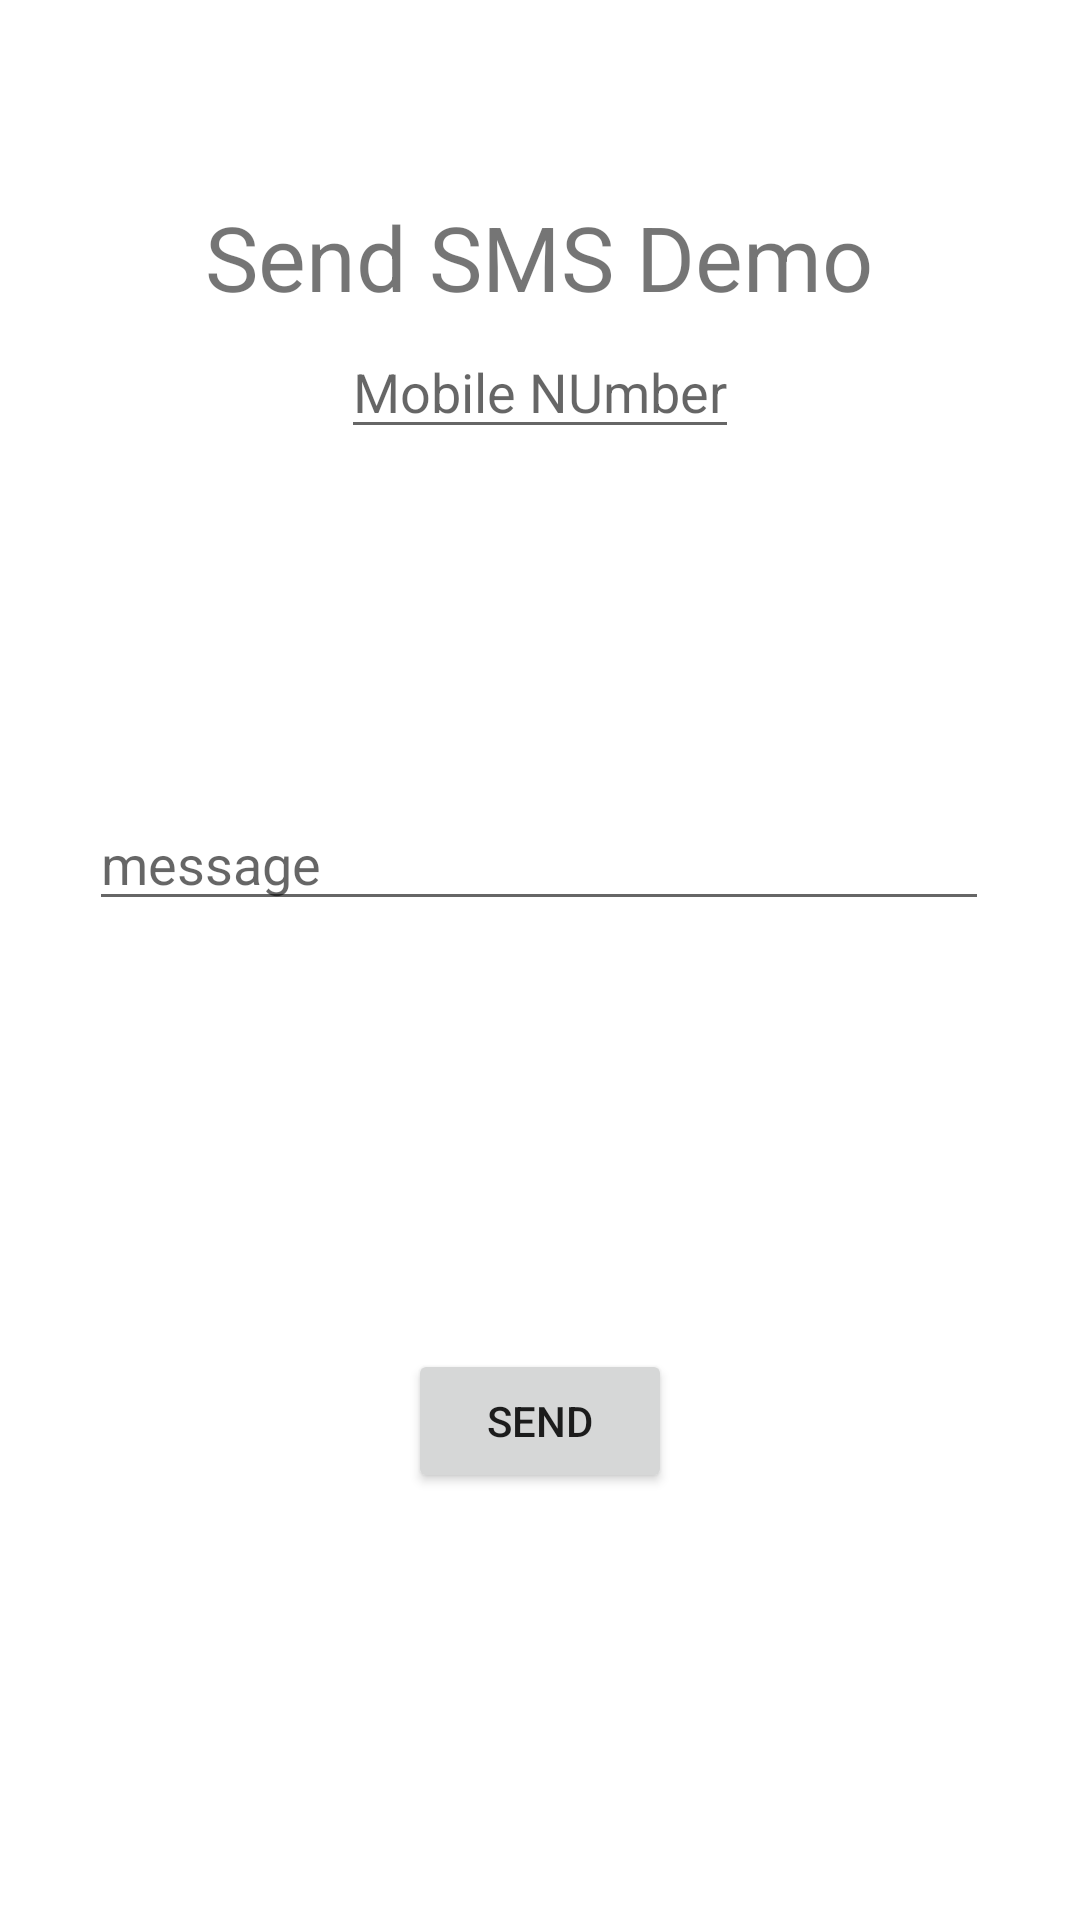

Here is an Android app screen rendered from its layout file. Give the layout XML and the strings, colors and styles it references.
<!-- AndroidManifest.xml: application theme Theme.Procare -->
<!-- res/layout/activity_smsdemo.xml -->
<?xml version="1.0" encoding="utf-8"?>
<androidx.constraintlayout.widget.ConstraintLayout xmlns:android="http://schemas.android.com/apk/res/android"
    xmlns:app="http://schemas.android.com/apk/res-auto"
    xmlns:tools="http://schemas.android.com/tools"
    android:layout_width="match_parent"
    android:layout_height="match_parent"
    tools:context="com.mohan.procare.SmsdemoActivity">

    <TextView
        android:id="@+id/textView11"
        android:layout_width="wrap_content"
        android:layout_height="wrap_content"
        android:text="Send SMS Demo"
        android:textSize="30dp"
        app:layout_constraintBottom_toBottomOf="parent"
        app:layout_constraintEnd_toEndOf="parent"
        app:layout_constraintHorizontal_bias="0.497"
        app:layout_constraintStart_toStartOf="parent"
        app:layout_constraintTop_toTopOf="parent"
        app:layout_constraintVertical_bias="0.109" />

    <EditText
        android:id="@+id/number"
        android:layout_width="wrap_content"
        android:layout_height="wrap_content"
        android:layout_marginBottom="488dp"
        android:hint="Mobile NUmber"
        app:layout_constraintBottom_toBottomOf="parent"
        app:layout_constraintEnd_toEndOf="parent"
        app:layout_constraintStart_toStartOf="parent"
        app:layout_constraintTop_toBottomOf="@+id/textView11" />

    <EditText
        android:id="@+id/message"
        android:layout_width="300dp"
        android:layout_height="wrap_content"
        android:hint="message"
        app:layout_constraintBottom_toBottomOf="parent"
        app:layout_constraintEnd_toEndOf="parent"
        app:layout_constraintHorizontal_bias="0.495"
        app:layout_constraintStart_toStartOf="parent"
        app:layout_constraintTop_toBottomOf="@+id/number"
        app:layout_constraintVertical_bias="0.258" />


    <Button
        android:id="@+id/send"
        android:layout_width="wrap_content"
        android:layout_height="wrap_content"
        android:text="send"
        app:layout_constraintBottom_toBottomOf="parent"
        app:layout_constraintEnd_toEndOf="parent"
        app:layout_constraintStart_toStartOf="parent"
        app:layout_constraintTop_toBottomOf="@+id/message" />

</androidx.constraintlayout.widget.ConstraintLayout>
<!-- resources referenced by this layout -->
<resources>
  <style name="Theme.Procare" parent="Base.Theme.Procare" />
  <style name="Base.Theme.Procare" parent="Theme.MaterialComponents.DayNight.DarkActionBar">
          
  
  
          <item name="colorPrimary">@color/orange</item>
          <item name="colorPrimaryVariant">@color/black1</item>
          <item name="colorOnPrimary">@color/white1</item>
  
  
          
      </style>
  <color name="orange">#fa7c59</color>
  <color name="black1">#ffde5c</color>
  <color name="white1">#ffffff</color>
</resources>
